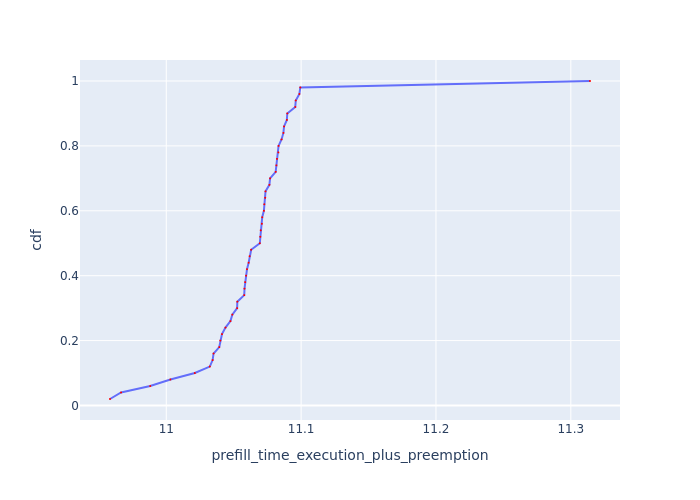

Data behind this chart, as committed beside it:
Request Id, prefill_time_execution_plus_preemption, cdf
0_2, 10.96, 0.02
0_3, 10.97, 0.04
0_1, 10.99, 0.06
0_4, 11, 0.08
0_49, 11.02, 0.1
0_5, 11.03, 0.12
0_13, 11.03, 0.14
0_15, 11.04, 0.16
0_17, 11.04, 0.18
0_11, 11.04, 0.2
0_29, 11.04, 0.22
0_42, 11.04, 0.24
0_6, 11.05, 0.26
0_22, 11.05, 0.28
0_21, 11.05, 0.3
0_47, 11.05, 0.32
0_30, 11.06, 0.34
0_16, 11.06, 0.36
0_48, 11.06, 0.38
0_27, 11.06, 0.4
0_32, 11.06, 0.42
0_7, 11.06, 0.44
0_23, 11.06, 0.46
0_44, 11.06, 0.48
0_43, 11.07, 0.5
0_40, 11.07, 0.52
0_45, 11.07, 0.54
0_25, 11.07, 0.56
0_41, 11.07, 0.58
0_14, 11.07, 0.6
0_31, 11.07, 0.62
0_8, 11.07, 0.64
0_33, 11.07, 0.66
0_18, 11.08, 0.68
0_9, 11.08, 0.7
0_28, 11.08, 0.72
0_35, 11.08, 0.74
0_26, 11.08, 0.76
0_12, 11.08, 0.78
0_37, 11.08, 0.8
0_10, 11.09, 0.82
0_19, 11.09, 0.84
0_39, 11.09, 0.86
0_46, 11.09, 0.88
0_34, 11.09, 0.9
0_20, 11.1, 0.92
0_38, 11.1, 0.94
0_24, 11.1, 0.96
0_36, 11.1, 0.98
0_0, 11.31, 1.0
